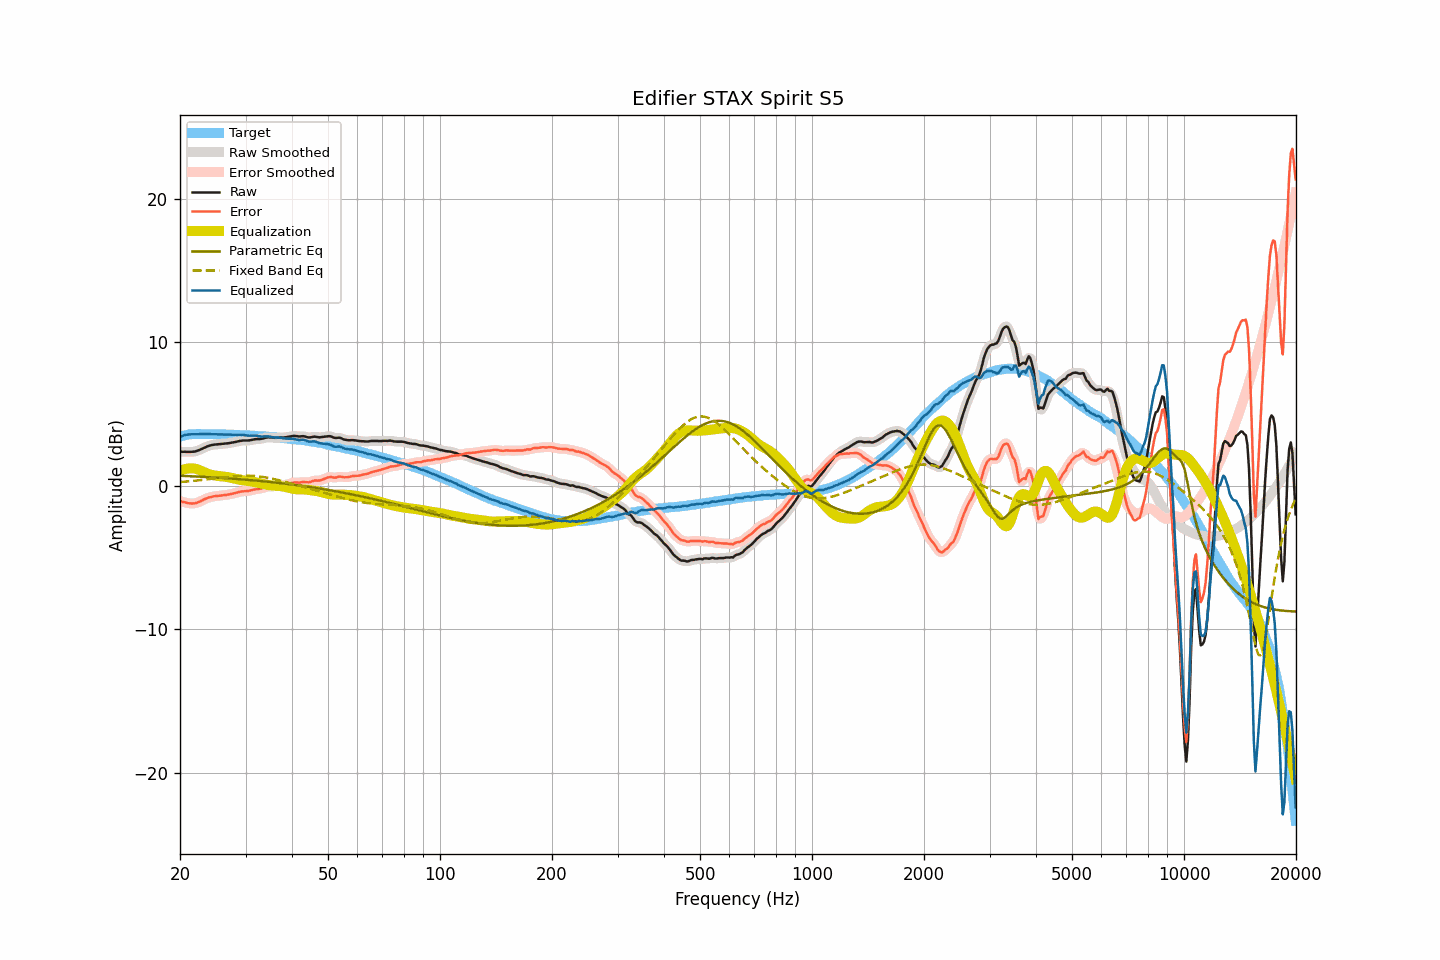

The table this chart was drawn from, first rows:
frequency, raw, smoothed, error, error_smoothed, equalization, parametric_eq, fixed_band_eq, equalized_raw, equalized_smoothed, target
20.00, 2.40, 2.40, -1.04, -1.04, 1.03, 0.71, 0.26, 3.43, 3.42, 3.44
20.20, 2.38, 2.38, -1.09, -1.08, 1.08, 0.70, 0.27, 3.46, 3.47, 3.47
20.40, 2.37, 2.38, -1.13, -1.12, 1.13, 0.70, 0.28, 3.50, 3.50, 3.50
20.61, 2.38, 2.37, -1.14, -1.15, 1.16, 0.69, 0.29, 3.54, 3.53, 3.52
20.81, 2.37, 2.37, -1.18, -1.18, 1.19, 0.69, 0.30, 3.56, 3.56, 3.55
21.02, 2.37, 2.37, -1.21, -1.20, 1.21, 0.68, 0.31, 3.58, 3.58, 3.58
21.23, 2.37, 2.37, -1.22, -1.22, 1.22, 0.68, 0.32, 3.59, 3.59, 3.59
21.44, 2.37, 2.37, -1.23, -1.23, 1.22, 0.67, 0.33, 3.59, 3.59, 3.60
21.66, 2.38, 2.38, -1.23, -1.23, 1.22, 0.67, 0.34, 3.60, 3.60, 3.60
21.87, 2.39, 2.39, -1.21, -1.21, 1.21, 0.66, 0.35, 3.60, 3.60, 3.60
22.09, 2.42, 2.42, -1.19, -1.19, 1.18, 0.65, 0.37, 3.60, 3.60, 3.61
22.31, 2.46, 2.46, -1.15, -1.16, 1.15, 0.65, 0.38, 3.61, 3.60, 3.61
22.54, 2.50, 2.50, -1.11, -1.11, 1.10, 0.64, 0.39, 3.60, 3.61, 3.61
22.76, 2.55, 2.55, -1.06, -1.06, 1.06, 0.64, 0.40, 3.61, 3.61, 3.61
22.99, 2.60, 2.60, -1.00, -1.00, 1.00, 0.63, 0.42, 3.60, 3.61, 3.60
23.22, 2.66, 2.66, -0.94, -0.94, 0.95, 0.63, 0.43, 3.61, 3.61, 3.60
23.45, 2.71, 2.71, -0.89, -0.89, 0.90, 0.62, 0.44, 3.61, 3.61, 3.60
23.69, 2.75, 2.75, -0.85, -0.85, 0.86, 0.61, 0.46, 3.61, 3.61, 3.60
23.92, 2.79, 2.79, -0.81, -0.81, 0.82, 0.61, 0.47, 3.61, 3.61, 3.60
24.16, 2.82, 2.82, -0.79, -0.78, 0.78, 0.60, 0.48, 3.60, 3.61, 3.61
24.40, 2.85, 2.85, -0.76, -0.75, 0.76, 0.59, 0.50, 3.61, 3.61, 3.61
24.65, 2.87, 2.87, -0.73, -0.73, 0.73, 0.59, 0.51, 3.60, 3.60, 3.60
24.89, 2.88, 2.88, -0.71, -0.71, 0.72, 0.58, 0.53, 3.60, 3.60, 3.59
25.14, 2.89, 2.89, -0.70, -0.70, 0.70, 0.57, 0.54, 3.59, 3.59, 3.59
25.39, 2.90, 2.90, -0.69, -0.69, 0.69, 0.57, 0.55, 3.59, 3.59, 3.59
25.65, 2.91, 2.91, -0.68, -0.68, 0.68, 0.56, 0.57, 3.59, 3.59, 3.59
25.91, 2.92, 2.92, -0.66, -0.66, 0.66, 0.55, 0.58, 3.58, 3.58, 3.58
26.16, 2.93, 2.93, -0.65, -0.65, 0.65, 0.55, 0.60, 3.58, 3.58, 3.58
26.43, 2.94, 2.94, -0.64, -0.64, 0.64, 0.54, 0.61, 3.58, 3.58, 3.58
26.69, 2.95, 2.95, -0.63, -0.62, 0.62, 0.53, 0.62, 3.57, 3.57, 3.58
26.96, 2.97, 2.97, -0.61, -0.61, 0.60, 0.52, 0.64, 3.57, 3.57, 3.58
27.23, 2.99, 2.99, -0.59, -0.59, 0.58, 0.51, 0.65, 3.57, 3.57, 3.57
27.50, 3.01, 3.01, -0.56, -0.56, 0.56, 0.51, 0.66, 3.57, 3.57, 3.57
27.77, 3.03, 3.03, -0.53, -0.54, 0.53, 0.50, 0.67, 3.56, 3.56, 3.56
28.05, 3.05, 3.05, -0.51, -0.51, 0.50, 0.49, 0.68, 3.55, 3.55, 3.56
28.33, 3.07, 3.07, -0.48, -0.48, 0.48, 0.48, 0.69, 3.55, 3.55, 3.55
28.62, 3.10, 3.10, -0.45, -0.45, 0.45, 0.47, 0.69, 3.55, 3.55, 3.55
28.90, 3.13, 3.12, -0.42, -0.42, 0.43, 0.46, 0.70, 3.56, 3.55, 3.55
29.19, 3.14, 3.14, -0.39, -0.40, 0.41, 0.46, 0.71, 3.55, 3.55, 3.53
29.48, 3.16, 3.16, -0.38, -0.38, 0.39, 0.45, 0.71, 3.55, 3.55, 3.54
29.78, 3.16, 3.16, -0.37, -0.37, 0.38, 0.44, 0.71, 3.54, 3.53, 3.53
30.08, 3.16, 3.16, -0.37, -0.37, 0.36, 0.43, 0.71, 3.52, 3.52, 3.53
30.38, 3.16, 3.16, -0.36, -0.36, 0.34, 0.42, 0.71, 3.50, 3.51, 3.52
30.68, 3.17, 3.17, -0.35, -0.34, 0.33, 0.41, 0.71, 3.50, 3.50, 3.51
30.99, 3.19, 3.19, -0.31, -0.32, 0.31, 0.40, 0.71, 3.50, 3.50, 3.50
31.30, 3.21, 3.21, -0.29, -0.29, 0.29, 0.39, 0.70, 3.50, 3.50, 3.50
31.61, 3.24, 3.23, -0.26, -0.26, 0.27, 0.38, 0.69, 3.51, 3.51, 3.50
31.93, 3.25, 3.25, -0.24, -0.24, 0.25, 0.37, 0.68, 3.50, 3.50, 3.49
32.24, 3.26, 3.26, -0.21, -0.22, 0.23, 0.36, 0.67, 3.49, 3.48, 3.47
32.57, 3.26, 3.26, -0.21, -0.21, 0.20, 0.35, 0.66, 3.46, 3.46, 3.47
32.89, 3.27, 3.27, -0.20, -0.19, 0.17, 0.34, 0.65, 3.44, 3.45, 3.47
33.22, 3.29, 3.29, -0.17, -0.17, 0.15, 0.33, 0.63, 3.44, 3.44, 3.46
33.55, 3.32, 3.32, -0.13, -0.13, 0.12, 0.32, 0.61, 3.44, 3.44, 3.45
33.89, 3.35, 3.35, -0.09, -0.09, 0.10, 0.30, 0.60, 3.45, 3.45, 3.44
34.23, 3.37, 3.37, -0.07, -0.06, 0.08, 0.29, 0.58, 3.45, 3.45, 3.44
34.57, 3.39, 3.38, -0.03, -0.04, 0.06, 0.28, 0.55, 3.45, 3.44, 3.42
34.92, 3.38, 3.38, -0.03, -0.03, 0.05, 0.27, 0.53, 3.43, 3.43, 3.41
35.27, 3.37, 3.37, -0.04, -0.03, 0.03, 0.26, 0.51, 3.40, 3.41, 3.41
35.62, 3.36, 3.36, -0.03, -0.04, 0.03, 0.25, 0.49, 3.39, 3.38, 3.39
35.97, 3.35, 3.35, -0.03, -0.03, 0.02, 0.23, 0.46, 3.37, 3.37, 3.38
... 635 more rows
